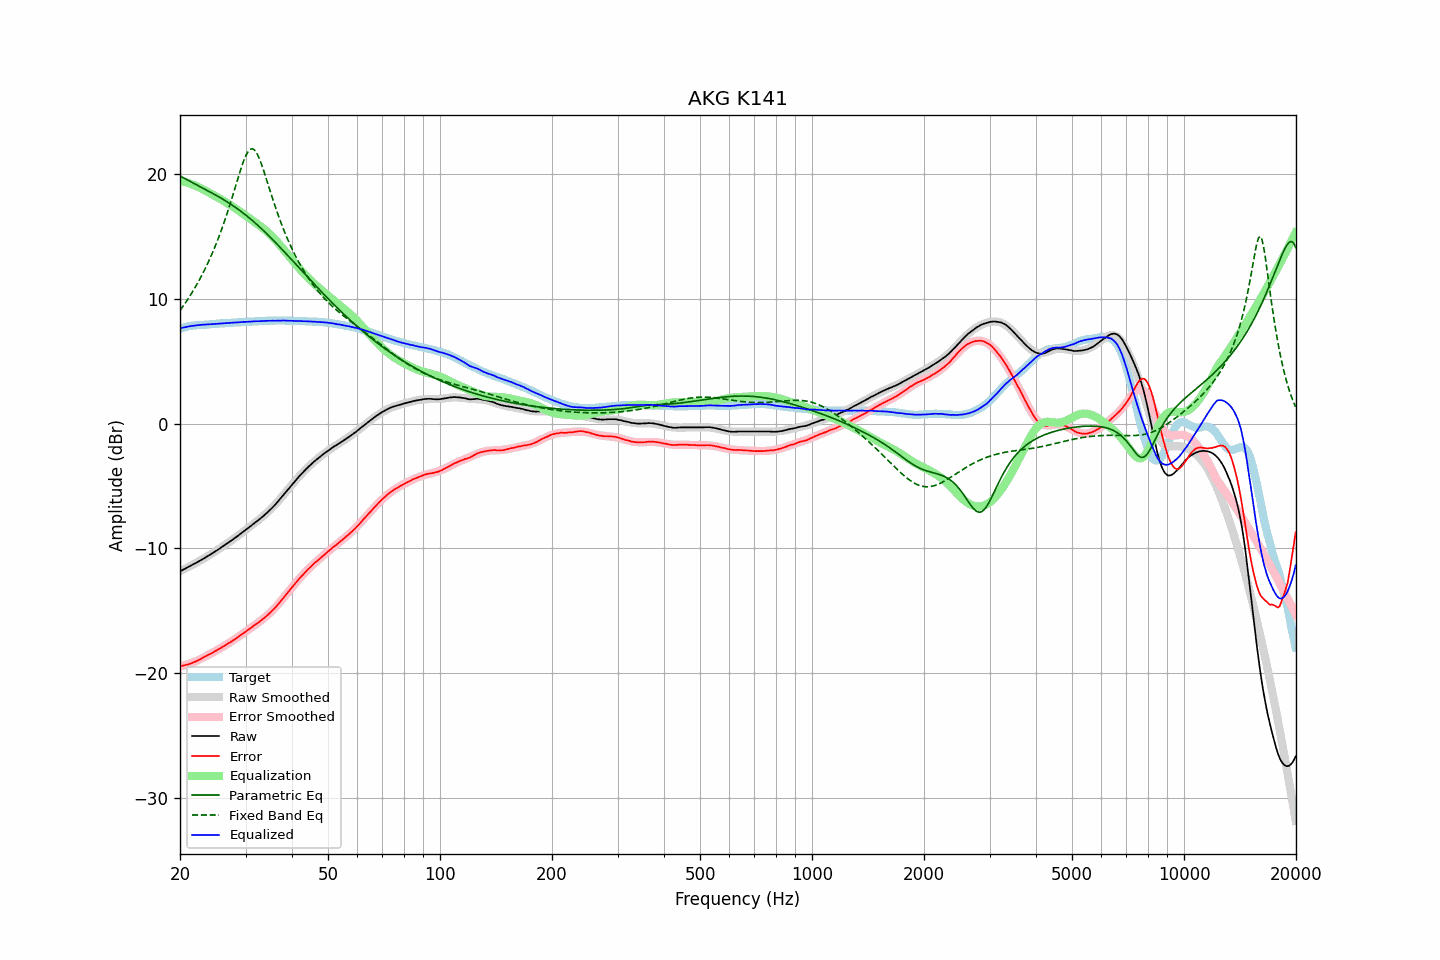

Source data for this figure (header and first rows):
frequency, raw, error, smoothed, error_smoothed, equalization, parametric_eq, fixed_band_eq, equalized_raw, equalized_smoothed, target
20.00, -11.83, -19.43, -11.82, -19.45, 19.45, 19.83, 9.05, 7.62, 7.62, 7.60
20.20, -11.76, -19.40, -11.76, -19.41, 19.41, 19.76, 9.23, 7.66, 7.65, 7.64
20.40, -11.70, -19.38, -11.70, -19.38, 19.38, 19.69, 9.41, 7.68, 7.68, 7.68
20.61, -11.63, -19.34, -11.63, -19.34, 19.34, 19.62, 9.60, 7.71, 7.71, 7.71
20.81, -11.57, -19.32, -11.57, -19.31, 19.31, 19.55, 9.79, 7.74, 7.74, 7.75
21.02, -11.50, -19.29, -11.50, -19.26, 19.26, 19.48, 9.98, 7.77, 7.76, 7.79
21.23, -11.43, -19.23, -11.43, -19.22, 19.22, 19.41, 10.18, 7.79, 7.79, 7.81
21.44, -11.37, -19.19, -11.37, -19.17, 19.17, 19.34, 10.39, 7.81, 7.81, 7.83
21.66, -11.30, -19.14, -11.30, -19.13, 19.13, 19.28, 10.60, 7.83, 7.83, 7.85
21.87, -11.23, -19.08, -11.23, -19.07, 19.07, 19.21, 10.81, 7.85, 7.85, 7.86
22.09, -11.16, -19.03, -11.15, -19.02, 19.02, 19.14, 11.03, 7.86, 7.87, 7.88
22.31, -11.09, -18.97, -11.08, -18.97, 18.97, 19.07, 11.26, 7.88, 7.88, 7.88
22.54, -11.01, -18.90, -11.01, -18.90, 18.90, 19.01, 11.49, 7.90, 7.89, 7.89
22.76, -10.94, -18.84, -10.94, -18.84, 18.84, 18.94, 11.73, 7.90, 7.90, 7.90
22.99, -10.86, -18.76, -10.86, -18.77, 18.77, 18.87, 11.98, 7.92, 7.91, 7.90
23.22, -10.79, -18.70, -10.79, -18.71, 18.71, 18.80, 12.23, 7.92, 7.92, 7.91
23.45, -10.71, -18.63, -10.71, -18.64, 18.64, 18.73, 12.50, 7.93, 7.93, 7.92
23.69, -10.63, -18.56, -10.63, -18.57, 18.57, 18.67, 12.76, 7.94, 7.94, 7.93
23.92, -10.55, -18.49, -10.55, -18.50, 18.50, 18.60, 13.04, 7.95, 7.95, 7.94
24.16, -10.48, -18.44, -10.47, -18.43, 18.43, 18.53, 13.33, 7.95, 7.96, 7.96
24.40, -10.40, -18.37, -10.39, -18.36, 18.36, 18.46, 13.62, 7.96, 7.97, 7.98
24.65, -10.31, -18.29, -10.31, -18.29, 18.29, 18.39, 13.92, 7.98, 7.97, 7.98
24.89, -10.23, -18.21, -10.23, -18.21, 18.21, 18.31, 14.23, 7.99, 7.98, 7.99
25.14, -10.15, -18.14, -10.15, -18.14, 18.14, 18.24, 14.56, 7.99, 7.99, 7.99
25.39, -10.07, -18.07, -10.06, -18.07, 18.07, 18.17, 14.89, 8.00, 8.01, 8.00
25.65, -9.98, -18.00, -9.98, -17.99, 17.99, 18.09, 15.23, 8.02, 8.02, 8.02
25.91, -9.90, -17.92, -9.89, -17.92, 17.92, 18.02, 15.58, 8.02, 8.03, 8.02
26.16, -9.81, -17.84, -9.81, -17.84, 17.84, 17.94, 15.95, 8.04, 8.04, 8.03
26.43, -9.72, -17.76, -9.72, -17.76, 17.76, 17.86, 16.32, 8.04, 8.04, 8.04
26.69, -9.63, -17.68, -9.63, -17.68, 17.68, 17.78, 16.70, 8.06, 8.05, 8.05
26.96, -9.54, -17.60, -9.54, -17.60, 17.60, 17.70, 17.10, 8.06, 8.06, 8.07
27.23, -9.45, -17.52, -9.45, -17.52, 17.52, 17.62, 17.50, 8.07, 8.07, 8.07
27.50, -9.36, -17.44, -9.36, -17.44, 17.44, 17.53, 17.92, 8.08, 8.08, 8.08
27.77, -9.27, -17.35, -9.27, -17.35, 17.35, 17.44, 18.34, 8.09, 8.09, 8.08
28.05, -9.18, -17.28, -9.17, -17.27, 17.27, 17.36, 18.76, 8.09, 8.09, 8.10
28.33, -9.09, -17.19, -9.08, -17.18, 17.18, 17.27, 19.19, 8.09, 8.10, 8.10
28.62, -8.99, -17.10, -8.98, -17.09, 17.09, 17.17, 19.62, 8.10, 8.11, 8.11
28.90, -8.89, -17.00, -8.89, -17.00, 17.00, 17.08, 20.03, 8.12, 8.12, 8.12
29.19, -8.79, -16.90, -8.79, -16.91, 16.91, 16.98, 20.44, 8.13, 8.12, 8.11
29.48, -8.69, -16.83, -8.69, -16.82, 16.82, 16.89, 20.81, 8.14, 8.13, 8.14
29.78, -8.59, -16.73, -8.60, -16.73, 16.73, 16.79, 21.16, 8.14, 8.14, 8.14
30.08, -8.50, -16.65, -8.50, -16.64, 16.64, 16.69, 21.46, 8.14, 8.14, 8.15
30.38, -8.40, -16.54, -8.40, -16.55, 16.55, 16.58, 21.70, 8.15, 8.15, 8.15
30.68, -8.30, -16.46, -8.30, -16.46, 16.46, 16.48, 21.88, 8.16, 8.16, 8.16
30.99, -8.20, -16.36, -8.20, -16.37, 16.37, 16.37, 21.98, 8.17, 8.16, 8.16
31.30, -8.10, -16.27, -8.11, -16.28, 16.28, 16.26, 22.00, 8.18, 8.17, 8.17
31.61, -8.00, -16.17, -8.01, -16.18, 16.18, 16.15, 21.94, 8.19, 8.18, 8.18
31.93, -7.90, -16.08, -7.91, -16.09, 16.09, 16.04, 21.80, 8.19, 8.18, 8.18
32.24, -7.81, -15.99, -7.81, -16.00, 16.00, 15.92, 21.59, 8.19, 8.19, 8.18
32.57, -7.71, -15.91, -7.70, -15.90, 15.90, 15.80, 21.32, 8.19, 8.20, 8.20
32.89, -7.61, -15.81, -7.60, -15.81, 15.81, 15.69, 21.00, 8.20, 8.20, 8.21
33.22, -7.50, -15.71, -7.49, -15.71, 15.71, 15.56, 20.65, 8.21, 8.21, 8.21
33.55, -7.39, -15.61, -7.39, -15.60, 15.60, 15.44, 20.27, 8.22, 8.22, 8.22
33.89, -7.28, -15.50, -7.27, -15.50, 15.50, 15.32, 19.88, 8.22, 8.22, 8.23
34.23, -7.16, -15.39, -7.16, -15.39, 15.39, 15.19, 19.47, 8.23, 8.23, 8.23
34.57, -7.04, -15.28, -7.04, -15.27, 15.27, 15.07, 19.06, 8.23, 8.23, 8.24
34.92, -6.92, -15.15, -6.91, -15.15, 15.15, 14.94, 18.65, 8.23, 8.24, 8.24
35.27, -6.79, -15.03, -6.78, -15.03, 15.03, 14.81, 18.25, 8.24, 8.24, 8.24
35.62, -6.66, -14.91, -6.65, -14.90, 14.90, 14.68, 17.85, 8.24, 8.25, 8.25
35.97, -6.53, -14.77, -6.51, -14.76, 14.76, 14.55, 17.47, 8.23, 8.25, 8.24
... 635 more rows
